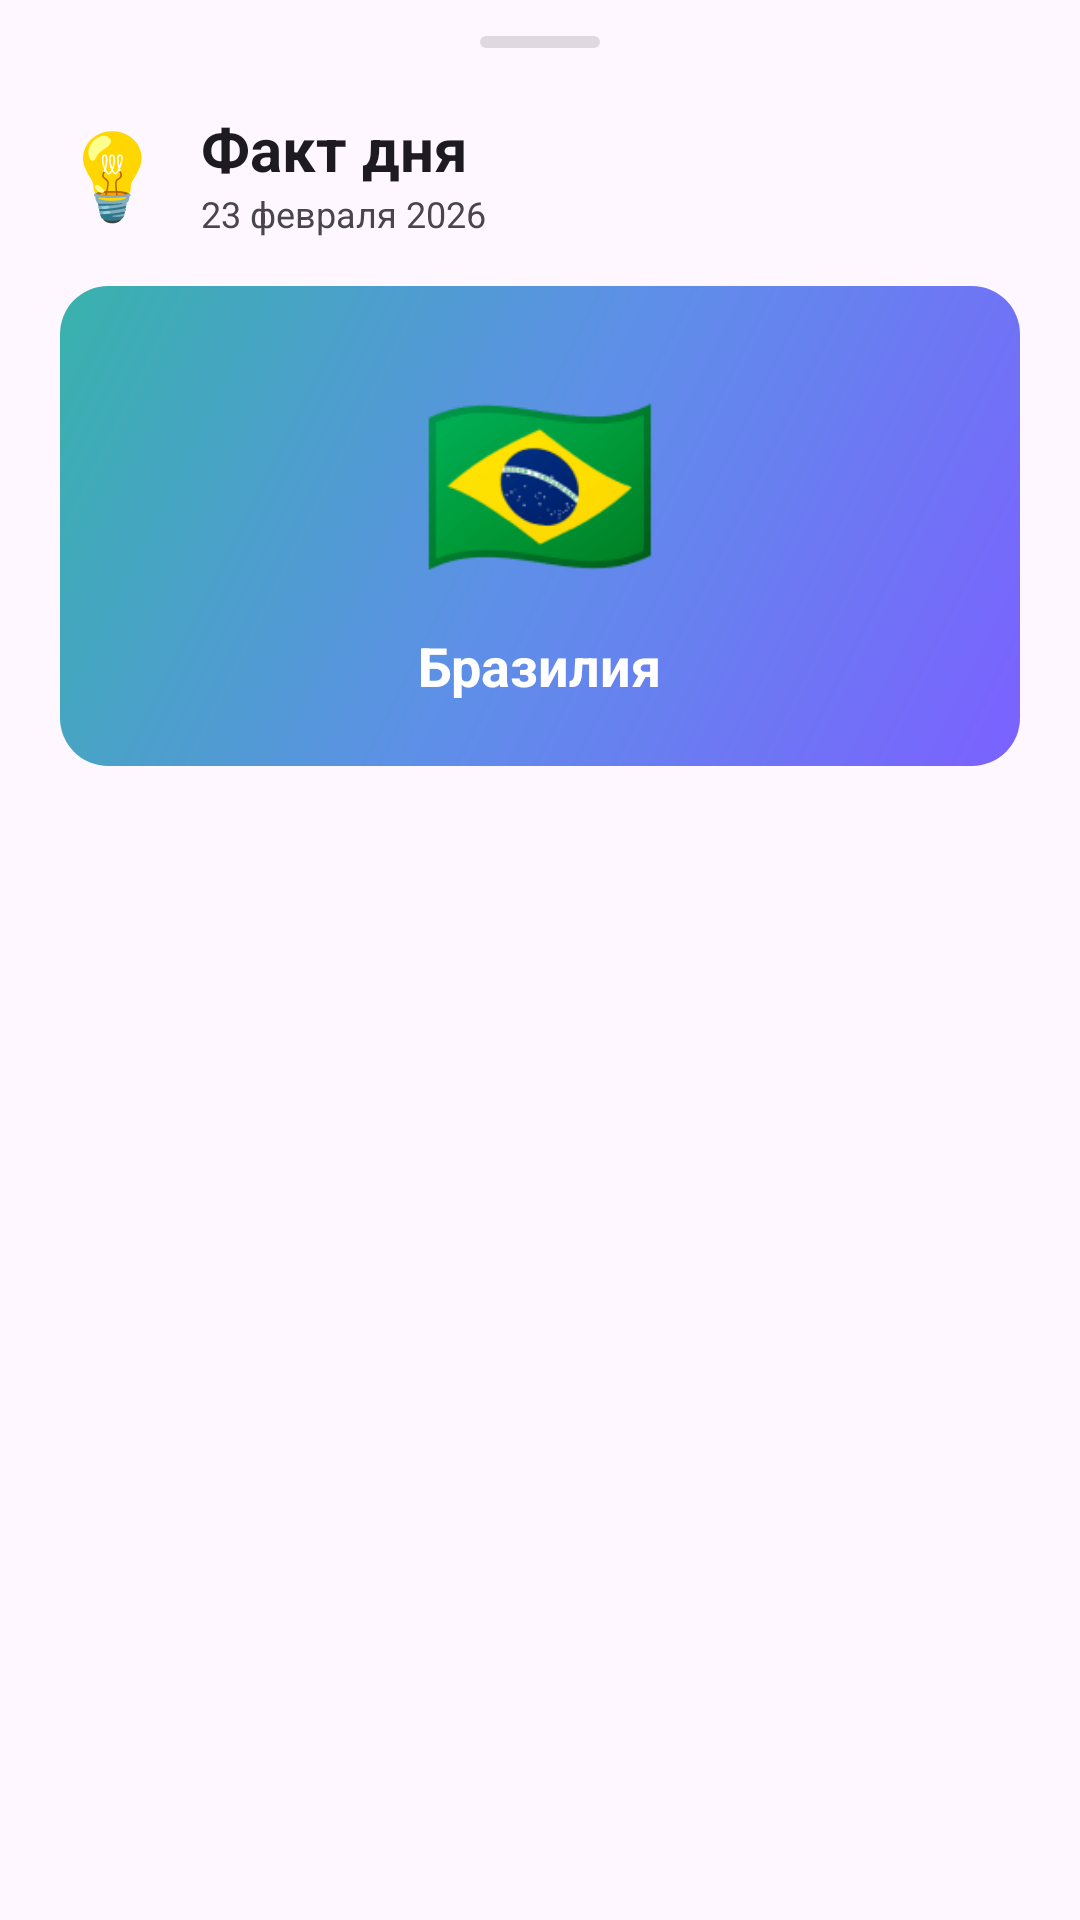

Android layout source for this screen:
<!-- AndroidManifest.xml: application theme Theme.CountryExplorerD -->
<!-- res/layout/bottom_sheet_fact_of_day.xml -->
<?xml version="1.0" encoding="utf-8"?>
<LinearLayout
    xmlns:android="http://schemas.android.com/apk/res/android"
    xmlns:app="http://schemas.android.com/apk/res-auto"
    android:layout_width="match_parent"
    android:layout_height="wrap_content"
    android:orientation="vertical"
    android:background="@drawable/bottom_sheet_rounded_background"
    android:paddingBottom="32dp">

    
    <View
        android:layout_width="40dp"
        android:layout_height="4dp"
        android:layout_gravity="center_horizontal"
        android:layout_marginTop="12dp"
        android:layout_marginBottom="20dp"
        android:background="@drawable/bottom_sheet_handle"/>

    
    <LinearLayout
        android:layout_width="match_parent"
        android:layout_height="wrap_content"
        android:orientation="horizontal"
        android:gravity="center_vertical"
        android:paddingStart="20dp"
        android:paddingEnd="20dp"
        android:paddingBottom="16dp">

        <TextView
            android:layout_width="wrap_content"
            android:layout_height="wrap_content"
            android:text="💡"
            android:textSize="28sp"/>

        <LinearLayout
            android:layout_width="0dp"
            android:layout_weight="1"
            android:layout_height="wrap_content"
            android:orientation="vertical"
            android:layout_marginStart="12dp">

            <TextView
                android:layout_width="wrap_content"
                android:layout_height="wrap_content"
                android:text="Факт дня"
                android:textColor="?attr/colorOnSurface"
                android:textSize="20sp"
                android:textStyle="bold"/>

            <TextView
                android:id="@+id/fact_date"
                android:layout_width="wrap_content"
                android:layout_height="wrap_content"
                android:text="23 февраля 2026"
                android:textColor="?attr/colorOnSurfaceVariant"
                android:textSize="12sp"/>

        </LinearLayout>

        
        <TextView
            android:id="@+id/fact_new_badge"
            android:layout_width="wrap_content"
            android:layout_height="wrap_content"
            android:text="НОВЫЙ"
            android:textColor="#FFFFFF"
            android:textSize="10sp"
            android:textStyle="bold"
            android:background="@drawable/badge_new_background"
            android:paddingStart="8dp"
            android:paddingEnd="8dp"
            android:paddingTop="4dp"
            android:paddingBottom="4dp"
            android:visibility="gone"/>

    </LinearLayout>

    
    <androidx.cardview.widget.CardView
        android:layout_width="match_parent"
        android:layout_height="160dp"
        android:layout_marginStart="20dp"
        android:layout_marginEnd="20dp"
        android:layout_marginBottom="16dp"
        app:cardCornerRadius="16dp"
        app:cardElevation="0dp">

        <LinearLayout
            android:layout_width="match_parent"
            android:layout_height="match_parent"
            android:background="@drawable/fact_card_gradient"
            android:gravity="center"
            android:orientation="vertical">

            <TextView
                android:id="@+id/fact_country_flag"
                android:layout_width="wrap_content"
                android:layout_height="wrap_content"
                android:text="🇧🇷"
                android:textSize="64sp"/>

            <TextView
                android:id="@+id/fact_country_name"
                android:layout_width="wrap_content"
                android:layout_height="wrap_content"
                android:text="Бразилия"
                android:textColor="#FFFFFF"
                android:textSize="18sp"
                android:textStyle="bold"
                android:layout_marginTop="8dp"/>

        </LinearLayout>

    </androidx.cardview.widget.CardView>

    
    <TextView
        android:id="@+id/fact_text"
        android:layout_width="match_parent"
        android:layout_height="wrap_content"
        android:textColor="?attr/colorOnSurface"
        android:textSize="15sp"
        android:lineSpacingExtra="4dp"
        android:paddingStart="20dp"
        android:paddingEnd="20dp"
        android:paddingBottom="24dp"/>

</LinearLayout>
<!-- resources referenced by this layout -->
<resources>
  <!-- drawable bottom_sheet_handle (drawable) -->
  <?xml version="1.0" encoding="utf-8"?>
  <shape xmlns:android="http://schemas.android.com/apk/res/android"
      android:shape="rectangle">
      <solid android:color="#44888888"/>
      <corners android:radius="4dp"/>
  </shape>
  <!-- drawable fact_card_gradient (drawable) -->
  <?xml version="1.0" encoding="utf-8"?>
  <shape xmlns:android="http://schemas.android.com/apk/res/android">
      <gradient
          android:startColor="#7B61FF"
          android:centerColor="#5E8FE8"
          android:endColor="#38B2AC"
          android:angle="135"/>
  </shape>
  <style name="Theme.CountryExplorerD" parent="Base.Theme.CountryExplorerD" />
  <style name="Base.Theme.CountryExplorerD" parent="Theme.Material3.DayNight.NoActionBar">
          
          
      </style>
</resources>
